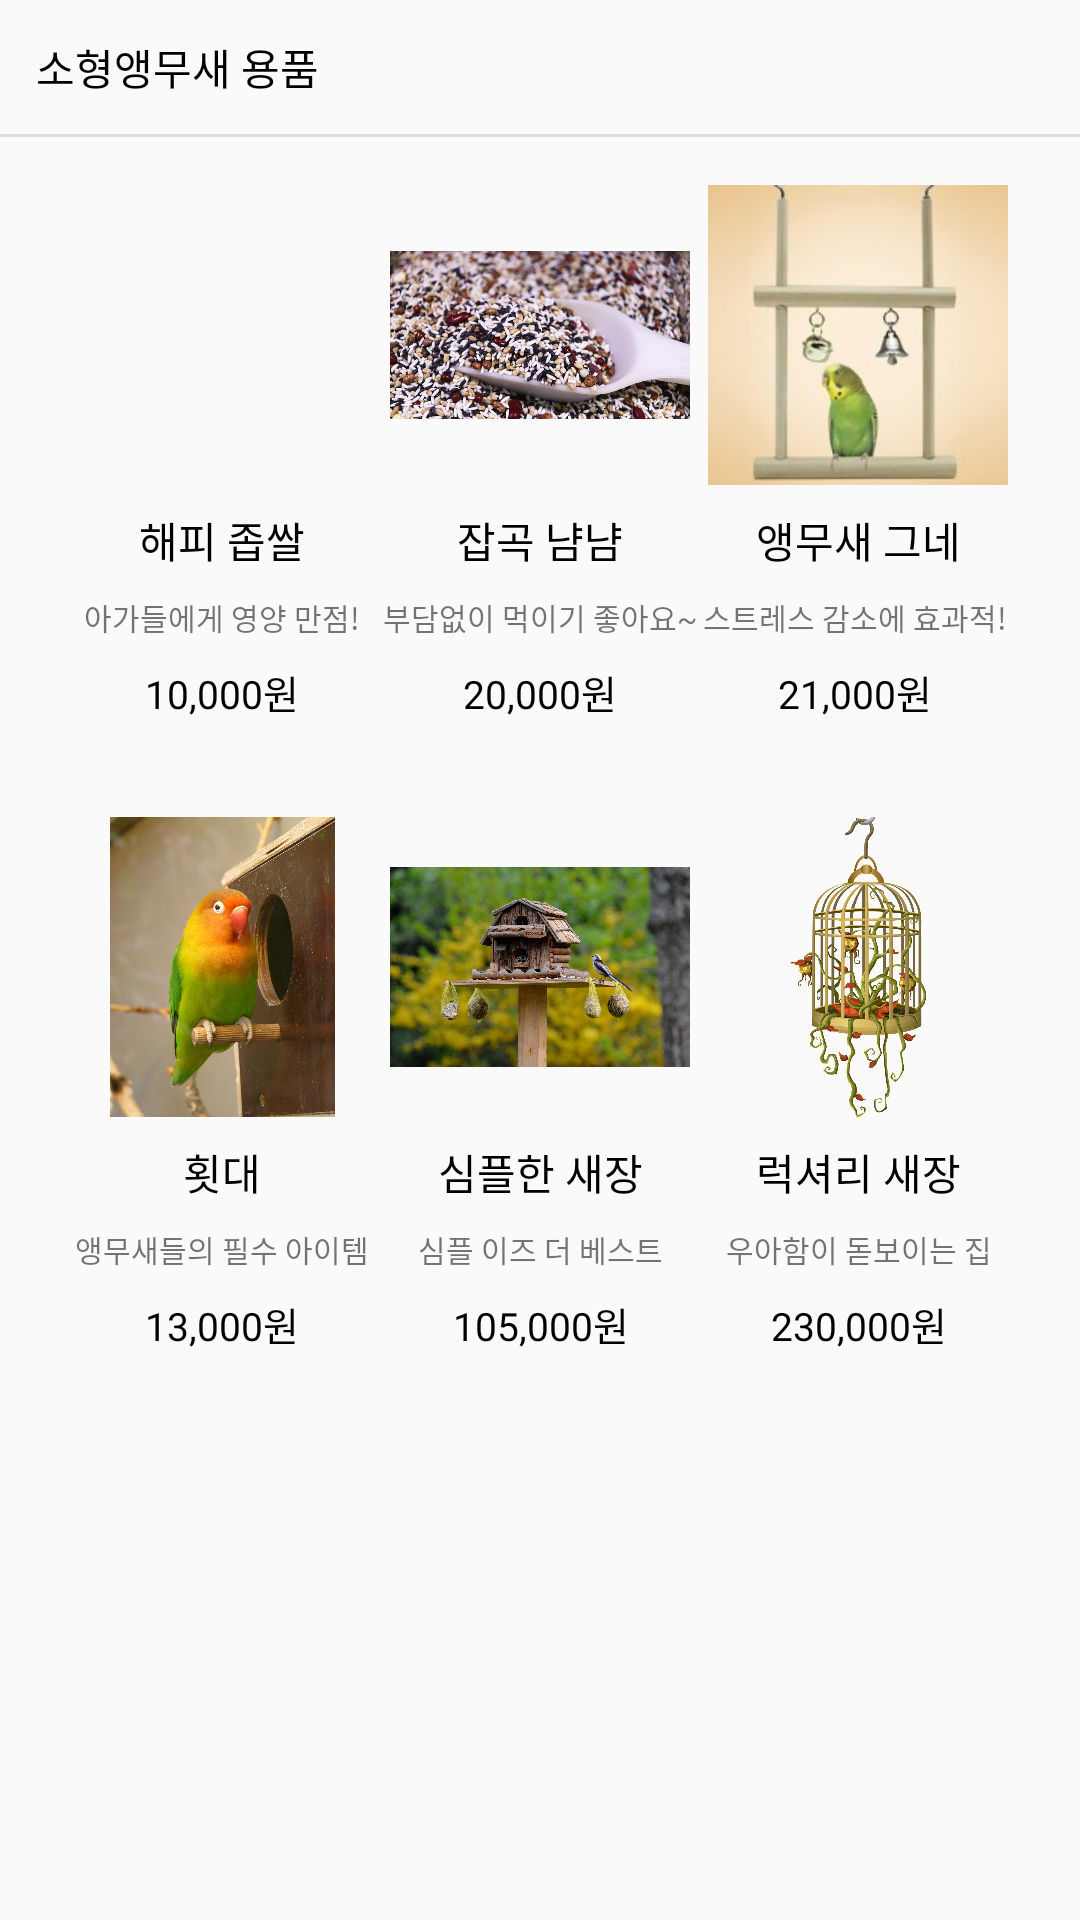

Layout XML and referenced resources for this Android screen:
<!-- AndroidManifest.xml: application theme Basic -->
<!-- res/layout/fragment_small_bird.xml -->
<?xml version="1.0" encoding="utf-8"?>
<androidx.constraintlayout.widget.ConstraintLayout
    xmlns:android="http://schemas.android.com/apk/res/android"
    xmlns:app="http://schemas.android.com/apk/res-auto"
    xmlns:tools="http://schemas.android.com/tools"
    android:layout_width="match_parent"
    android:layout_height="match_parent">

    <TextView
        android:id="@+id/textView182"
        android:layout_width="wrap_content"
        android:layout_height="wrap_content"
        android:layout_marginTop="8dp"
        android:text="20,000원"
        android:textColor="@color/black"
        android:textSize="13sp"
        app:layout_constraintEnd_toEndOf="@+id/textView180"
        app:layout_constraintStart_toStartOf="@+id/textView180"
        app:layout_constraintTop_toBottomOf="@+id/textView180" />

    <TextView
        android:id="@+id/textView185"
        android:layout_width="wrap_content"
        android:layout_height="wrap_content"
        android:layout_marginTop="8dp"
        android:text="21,000원"
        android:textColor="@color/black"
        android:textSize="13sp"
        app:layout_constraintEnd_toEndOf="@+id/textView184"
        app:layout_constraintStart_toStartOf="@+id/textView184"
        app:layout_constraintTop_toBottomOf="@+id/textView184" />

    <TextView
        android:id="@+id/textView181"
        android:layout_width="wrap_content"
        android:layout_height="wrap_content"
        android:layout_marginTop="8dp"
        android:text="잡곡 냠냠"
        android:textColor="@color/black"
        app:layout_constraintEnd_toEndOf="@+id/imageView17"
        app:layout_constraintStart_toStartOf="@+id/imageView17"
        app:layout_constraintTop_toBottomOf="@+id/imageView17" />

    <TextView
        android:id="@+id/textView183"
        android:layout_width="wrap_content"
        android:layout_height="wrap_content"
        android:layout_marginTop="8dp"
        android:text="앵무새 그네"
        android:textColor="@color/black"
        app:layout_constraintEnd_toEndOf="@+id/imageView20"
        app:layout_constraintStart_toStartOf="@+id/imageView20"
        app:layout_constraintTop_toBottomOf="@+id/imageView20" />

    <TextView
        android:id="@+id/textView180"
        android:layout_width="wrap_content"
        android:layout_height="wrap_content"
        android:layout_marginTop="8dp"
        android:text="부담없이 먹이기 좋아요~"
        android:textSize="10sp"
        app:layout_constraintEnd_toEndOf="@+id/textView181"
        app:layout_constraintStart_toStartOf="@+id/textView181"
        app:layout_constraintTop_toBottomOf="@+id/textView181" />

    <TextView
        android:id="@+id/textView184"
        android:layout_width="wrap_content"
        android:layout_height="wrap_content"
        android:layout_marginTop="8dp"
        android:text="스트레스 감소에 효과적!"
        android:textSize="10sp"
        app:layout_constraintEnd_toEndOf="@+id/textView183"
        app:layout_constraintHorizontal_bias="0.545"
        app:layout_constraintStart_toStartOf="@+id/textView183"
        app:layout_constraintTop_toBottomOf="@+id/textView183" />

    <TextView
        android:id="@+id/textView179"
        android:layout_width="wrap_content"
        android:layout_height="wrap_content"
        android:layout_marginTop="8dp"
        android:text="10,000원"
        android:textColor="@color/black"
        android:textSize="13sp"
        app:layout_constraintEnd_toEndOf="@+id/textView178"
        app:layout_constraintStart_toStartOf="@+id/textView178"
        app:layout_constraintTop_toBottomOf="@+id/textView178" />

    <TextView
        android:id="@+id/textView188"
        android:layout_width="wrap_content"
        android:layout_height="wrap_content"
        android:layout_marginTop="8dp"
        android:text="13,000원"
        android:textColor="@color/black"
        android:textSize="13sp"
        app:layout_constraintEnd_toEndOf="@+id/textView187"
        app:layout_constraintStart_toStartOf="@+id/textView187"
        app:layout_constraintTop_toBottomOf="@+id/textView187" />

    <TextView
        android:id="@+id/textView191"
        android:layout_width="wrap_content"
        android:layout_height="wrap_content"
        android:layout_marginTop="8dp"
        android:text="105,000원"
        android:textColor="@color/black"
        android:textSize="13sp"
        app:layout_constraintEnd_toEndOf="@+id/textView190"
        app:layout_constraintStart_toStartOf="@+id/textView190"
        app:layout_constraintTop_toBottomOf="@+id/textView190" />

    <TextView
        android:id="@+id/textView194"
        android:layout_width="wrap_content"
        android:layout_height="wrap_content"
        android:layout_marginTop="8dp"
        android:text="230,000원"
        android:textColor="@color/black"
        android:textSize="13sp"
        app:layout_constraintEnd_toEndOf="@+id/textView193"
        app:layout_constraintStart_toStartOf="@+id/textView193"
        app:layout_constraintTop_toBottomOf="@+id/textView193" />

    <ImageView
        android:id="@+id/imageView17"
        android:layout_width="100dp"
        android:layout_height="100dp"
        android:layout_marginTop="16dp"
        app:layout_constraintEnd_toStartOf="@+id/imageView20"
        app:layout_constraintStart_toEndOf="@+id/imageView16"
        app:layout_constraintTop_toBottomOf="@+id/divider41"
        app:srcCompat="@drawable/cereal" />

    <TextView
        android:id="@+id/textView178"
        android:layout_width="wrap_content"
        android:layout_height="wrap_content"
        android:layout_marginTop="8dp"
        android:text="아가들에게 영양 만점!"
        android:textSize="10sp"
        app:layout_constraintEnd_toEndOf="@+id/textView177"
        app:layout_constraintStart_toStartOf="@+id/textView177"
        app:layout_constraintTop_toBottomOf="@+id/textView177" />

    <TextView
        android:id="@+id/textView187"
        android:layout_width="wrap_content"
        android:layout_height="wrap_content"
        android:layout_marginTop="8dp"
        android:text="앵무새들의 필수 아이템"
        android:textSize="10sp"
        app:layout_constraintEnd_toEndOf="@+id/textView186"
        app:layout_constraintStart_toStartOf="@+id/textView186"
        app:layout_constraintTop_toBottomOf="@+id/textView186" />

    <TextView
        android:id="@+id/textView190"
        android:layout_width="wrap_content"
        android:layout_height="wrap_content"
        android:layout_marginTop="8dp"
        android:text="심플 이즈 더 베스트"
        android:textSize="10sp"
        app:layout_constraintEnd_toEndOf="@+id/textView189"
        app:layout_constraintStart_toStartOf="@+id/textView189"
        app:layout_constraintTop_toBottomOf="@+id/textView189" />

    <TextView
        android:id="@+id/textView193"
        android:layout_width="wrap_content"
        android:layout_height="wrap_content"
        android:layout_marginTop="8dp"
        android:text="우아함이 돋보이는 집"
        android:textSize="10sp"
        app:layout_constraintEnd_toEndOf="@+id/textView192"
        app:layout_constraintStart_toStartOf="@+id/textView192"
        app:layout_constraintTop_toBottomOf="@+id/textView192" />

    <TextView
        android:id="@+id/textView177"
        android:layout_width="wrap_content"
        android:layout_height="wrap_content"
        android:layout_marginTop="8dp"
        android:text="해피 좁쌀"
        android:textColor="@color/black"
        app:layout_constraintEnd_toEndOf="@+id/imageView16"
        app:layout_constraintStart_toStartOf="@+id/imageView16"
        app:layout_constraintTop_toBottomOf="@+id/imageView16" />

    <TextView
        android:id="@+id/textView186"
        android:layout_width="wrap_content"
        android:layout_height="wrap_content"
        android:layout_marginTop="8dp"
        android:text="횟대"
        android:textColor="@color/black"
        app:layout_constraintEnd_toEndOf="@+id/imageView21"
        app:layout_constraintStart_toStartOf="@+id/imageView21"
        app:layout_constraintTop_toBottomOf="@+id/imageView21" />

    <TextView
        android:id="@+id/textView189"
        android:layout_width="wrap_content"
        android:layout_height="wrap_content"
        android:layout_marginTop="8dp"
        android:text="심플한 새장"
        android:textColor="@color/black"
        app:layout_constraintEnd_toEndOf="@+id/imageView23"
        app:layout_constraintStart_toStartOf="@+id/imageView23"
        app:layout_constraintTop_toBottomOf="@+id/imageView23" />

    <TextView
        android:id="@+id/textView192"
        android:layout_width="wrap_content"
        android:layout_height="wrap_content"
        android:layout_marginTop="8dp"
        android:text="럭셔리 새장"
        android:textColor="@color/black"
        app:layout_constraintEnd_toEndOf="@+id/imageView24"
        app:layout_constraintStart_toStartOf="@+id/imageView24"
        app:layout_constraintTop_toBottomOf="@+id/imageView24" />

    <TextView
        android:id="@+id/textView119"
        android:layout_width="wrap_content"
        android:layout_height="wrap_content"
        android:layout_marginStart="12dp"
        android:layout_marginTop="12dp"
        android:text="소형앵무새 용품"
        android:textColor="@color/black"
        app:layout_constraintStart_toStartOf="parent"
        app:layout_constraintTop_toTopOf="parent" />

    <View
        android:id="@+id/divider41"
        android:layout_width="match_parent"
        android:layout_height="1dp"
        android:layout_marginTop="12dp"
        android:background="?android:attr/listDivider"
        app:layout_constraintEnd_toEndOf="parent"
        app:layout_constraintStart_toStartOf="parent"
        app:layout_constraintTop_toBottomOf="@+id/textView119" />

    <ImageView
        android:id="@+id/imageView16"
        android:layout_width="100dp"
        android:layout_height="100dp"
        android:layout_marginStart="24dp"
        android:layout_marginTop="16dp"
        app:layout_constraintStart_toStartOf="parent"
        app:layout_constraintTop_toBottomOf="@+id/divider41"
        app:srcCompat="@drawable/seed" />

    <ImageView
        android:id="@+id/imageView20"
        android:layout_width="100dp"
        android:layout_height="100dp"
        android:layout_marginTop="16dp"
        android:layout_marginEnd="24dp"
        app:layout_constraintEnd_toEndOf="parent"
        app:layout_constraintTop_toBottomOf="@+id/divider41"
        app:srcCompat="@drawable/bird_toy_swing" />

    <ImageView
        android:id="@+id/imageView21"
        android:layout_width="100dp"
        android:layout_height="100dp"
        android:layout_marginTop="32dp"
        app:layout_constraintEnd_toEndOf="@+id/imageView16"
        app:layout_constraintStart_toStartOf="@+id/imageView16"
        app:layout_constraintTop_toBottomOf="@+id/textView179"
        app:srcCompat="@drawable/perch" />

    <ImageView
        android:id="@+id/imageView23"
        android:layout_width="100dp"
        android:layout_height="100dp"
        android:layout_marginTop="32dp"
        app:layout_constraintEnd_toEndOf="@+id/imageView17"
        app:layout_constraintStart_toStartOf="@+id/imageView17"
        app:layout_constraintTop_toBottomOf="@+id/textView182"
        app:srcCompat="@drawable/normal_birdcage" />

    <ImageView
        android:id="@+id/imageView24"
        android:layout_width="100dp"
        android:layout_height="100dp"
        android:layout_marginTop="32dp"
        app:layout_constraintEnd_toEndOf="@+id/imageView20"
        app:layout_constraintStart_toStartOf="@+id/imageView20"
        app:layout_constraintTop_toBottomOf="@+id/textView185"
        app:srcCompat="@drawable/luxurious_birdcage" />

</androidx.constraintlayout.widget.ConstraintLayout>
<!-- resources referenced by this layout -->
<resources>
  <!-- drawable bird_toy_swing: jpg bitmap (drawable-v24, 6947 bytes) -->
  <!-- drawable cereal: jpg bitmap (drawable-v24, 76999 bytes) -->
  <!-- drawable luxurious_birdcage: png bitmap (drawable-v24, 510566 bytes) -->
  <!-- drawable normal_birdcage: jpg bitmap (drawable-v24, 302921 bytes) -->
  <!-- drawable perch: jpg bitmap (drawable-v24, 252807 bytes) -->
  <style name="Basic" parent="Theme.AppCompat.DayNight.NoActionBar" />
  <!-- not gathered from this repository: default colours our renderer supplied (Android Studio template values) -->
  <color name="black">#FF000000</color>
</resources>
